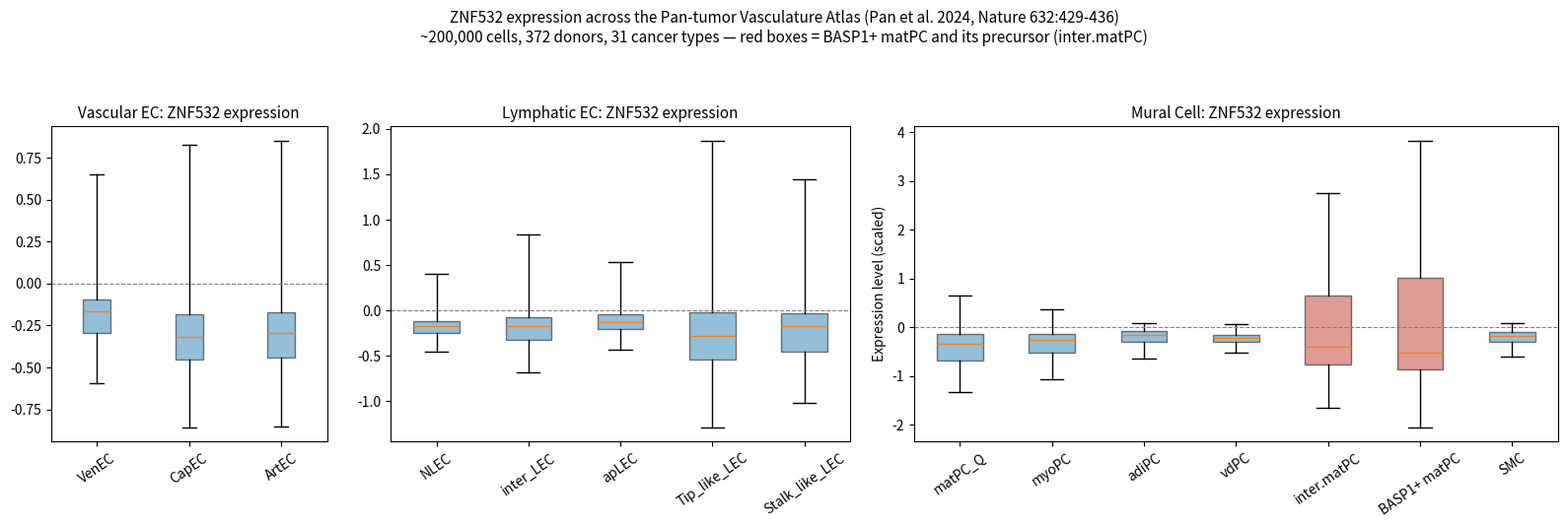

Generate this figure with matplotlib:
# -*- coding: utf-8 -*-
import matplotlib
matplotlib.use("Agg")
import matplotlib.pyplot as plt
import numpy as np

# raw box stats extracted from http://resource.yin-lab.com/Panvascular/ (Pan et al. 2024 Nature)
# format: label -> (low, q1, median, q3, high)
vascular_ec = {
    "VenEC": (-0.596, -0.297, -0.164, -0.097, None),
    "CapEC": (-0.857, -0.453, -0.320, -0.184, None),
    "ArtEC": (-0.853, -0.444, -0.292, -0.171, None),
}
lymphatic_ec = {
    "NLEC": (-0.457, -0.251, -0.171, -0.112, None),
    "inter_LEC": (-0.682, -0.318, -0.175, -0.074, None),
    "apLEC": (-0.430, -0.199, -0.126, -0.043, None),
    "Tip_like_LEC": (-1.286, -0.538, -0.277, -0.024, None),
    "Stalk_like_LEC": (-1.018, -0.451, -0.175, -0.032, None),
}
mural = {
    "matPC_Q": (-1.325, -0.672, -0.338, -0.141, 0.648),
    "myoPC": (-1.061, -0.510, -0.249, -0.137, 0.364),
    "adiPC": (-0.634, -0.304, -0.147, -0.081, 0.081),
    "vdPC": (-0.527, -0.302, -0.217, -0.151, 0.073),
    "inter.matPC": (-1.657, -0.753, -0.398, 0.654, 2.755),
    "BASP1+ matPC": (-2.049, -0.870, -0.511, 1.009, 3.824),
    "SMC": (-0.607, -0.304, -0.173, -0.102, 0.087),
}

def to_bxp_stats(d):
    stats = []
    for label, (lo, q1, med, q3, hi) in d.items():
        if hi is None:
            hi = q3 + 1.5 * (q3 - lo)  # not used for display since EC/LEC panels omit whisker-high in our extraction
        stats.append({
            "label": label, "whislo": lo, "q1": q1, "med": med, "q3": q3, "whishi": hi,
            "fliers": []
        })
    return stats

fig, axes = plt.subplots(1, 3, figsize=(16, 5), gridspec_kw={"width_ratios": [3, 5, 7]})

for ax, d, title in zip(axes, [vascular_ec, lymphatic_ec, mural], ["Vascular EC", "Lymphatic EC", "Mural Cell"]):
    stats = to_bxp_stats(d)
    bp = ax.bxp(stats, showfliers=False, patch_artist=True)
    colors = ["#c0392b" if "BASP1" in s["label"] or "inter.matPC" == s["label"] else "#2980b9" for s in stats]
    for patch, color in zip(bp["boxes"], colors):
        patch.set_facecolor(color)
        patch.set_alpha(0.5)
    ax.set_title(f"{title}: ZNF532 expression", fontsize=11)
    ax.tick_params(axis="x", rotation=35)
    ax.axhline(0, color="gray", ls="--", lw=0.8)
    if title == "Mural Cell":
        ax.set_ylabel("Expression level (scaled)")

fig.suptitle("ZNF532 expression across the Pan-tumor Vasculature Atlas (Pan et al. 2024, Nature 632:429-436)\n"
             "~200,000 cells, 372 donors, 31 cancer types — red boxes = BASP1+ matPC and its precursor (inter.matPC)",
             fontsize=11, y=1.06)
plt.tight_layout()
plt.savefig("panvc_znf532_boxplots.png", dpi=150, bbox_inches="tight")
print("saved")
